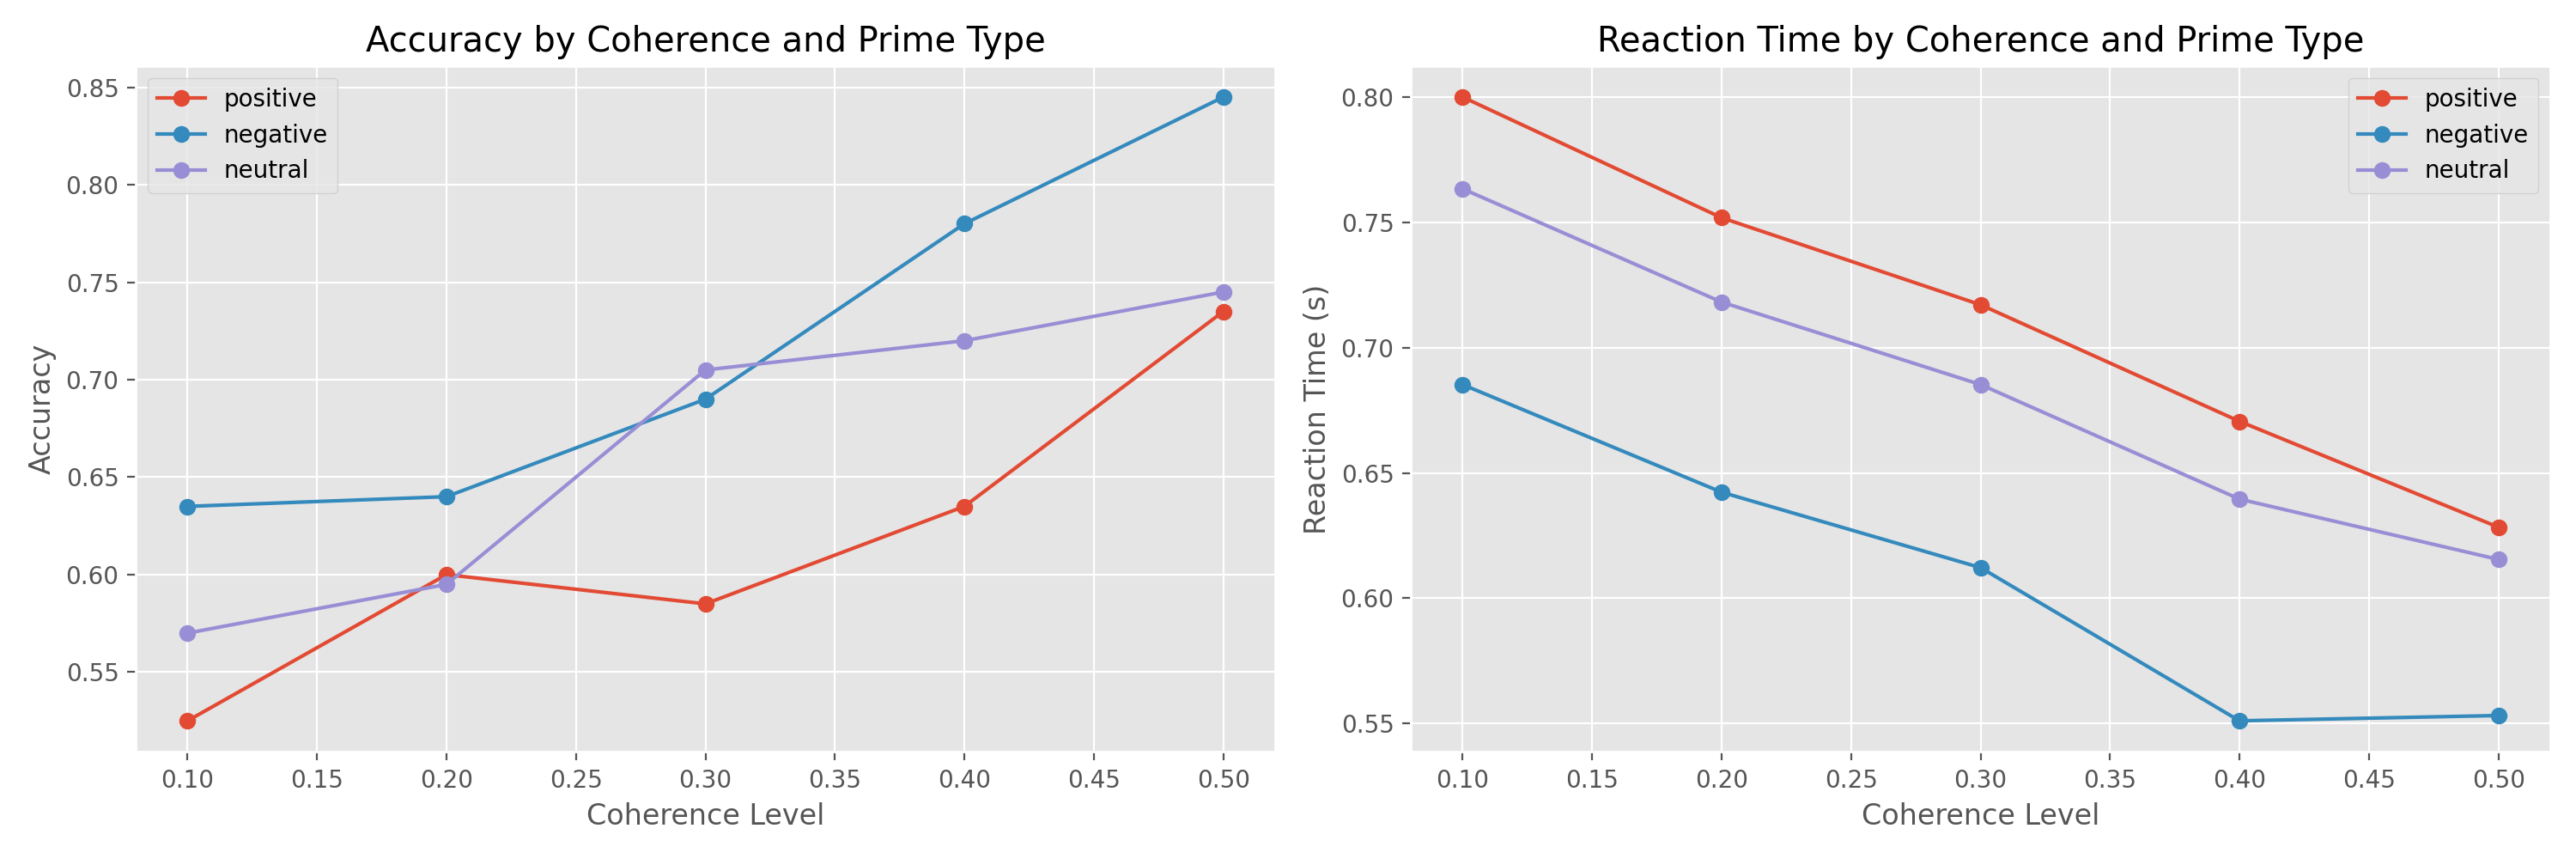

Values plotted in this chart, from the file beside it:
participant_id, trial_num, prime_type, prime_image, coherence, direction, presented, prime_duration, mask_duration, scr, pupil_size, hrv, correct, rt, accuracy
1, 1, positive, 1710, 0.4, right, True, 0.033, 0.1, 1.371, 3.722, 57.57, False, 0.5807, 0.665
1, 1, negative, 1300, 0.2, left, True, 0.033, 0.1, 2.595, 4.456, 52.06, True, 0.6911, 0.66
1, 1, neutral, 2383, 0.1, left, True, 0.033, 0.1, 2.325, 3.075, 44.78, False, 0.7584, 0.55
1, 1, neutral, 2190, 0.4, left, True, 0.033, 0.1, 2.137, 3.685, 44.77, True, 0.4298, 0.7
1, 1, positive, 1710, 0.2, left, True, 0.033, 0.1, 1.378, 3.695, 44.96, True, 0.6603, 0.57
1, 1, negative, 1300, 0.5, right, True, 0.033, 0.1, 2.718, 4.296, 43.58, True, 0.5962, 0.825
1, 1, neutral, 2383, 0.2, left, True, 0.033, 0.1, 1.664, 3.501, 53.12, False, 0.9145, 0.6
1, 1, positive, 1750, 0.1, right, True, 0.033, 0.1, 1.235, 4.277, 48.05, False, 0.666, 0.5225
1, 1, negative, 1050, 0.2, left, True, 0.033, 0.1, 4.254, 4.126, 46.11, True, 0.512, 0.66
1, 1, neutral, 2383, 0.3, right, True, 0.033, 0.1, 1.47, 3.751, 51.68, False, 0.7804, 0.65
1, 1, negative, 1300, 0.3, right, True, 0.033, 0.1, 4.161, 3.855, 55.24, True, 0.4671, 0.715
1, 1, negative, 2120, 0.5, left, True, 0.033, 0.1, 3.041, 4.838, 47.52, False, 0.4467, 0.825
1, 1, positive, 1463, 0.5, left, True, 0.033, 0.1, 1.783, 3.429, 49.63, False, 0.3782, 0.7125
1, 1, negative, 1300, 0.5, left, True, 0.033, 0.1, 1.593, 4.524, 55.76, True, 0.6862, 0.825
1, 1, neutral, 2383, 0.3, right, True, 0.033, 0.1, 2.644, 3.947, 58.62, False, 0.739, 0.65
1, 1, positive, 1750, 0.2, left, True, 0.033, 0.1, 3.362, 3.313, 63.02, False, 0.877, 0.57
1, 1, negative, 1050, 0.4, left, True, 0.033, 0.1, 2.742, 4.718, 49.43, True, 0.5349, 0.77
1, 1, negative, 1300, 0.2, left, True, 0.033, 0.1, 2.545, 5.176, 54.81, False, 0.4886, 0.66
1, 1, negative, 1300, 0.5, left, True, 0.033, 0.1, 1.739, 4.268, 42.35, True, 0.5684, 0.825
1, 1, negative, 1300, 0.1, right, True, 0.033, 0.1, 2.532, 4.763, 54, True, 0.7272, 0.605
1, 1, neutral, 2480, 0.1, right, True, 0.033, 0.1, 2.912, 3.05, 47.52, True, 0.7267, 0.55
1, 1, negative, 2683, 0.4, right, True, 0.033, 0.1, 2.362, 3.944, 54.12, True, 0.5934, 0.77
1, 1, positive, 1710, 0.1, right, True, 0.033, 0.1, 2.484, 3.474, 43, True, 0.788, 0.5225
1, 1, neutral, 2383, 0.2, left, True, 0.033, 0.1, 2.633, 3.482, 57.24, True, 0.8521, 0.6
1, 1, positive, 1010, 0.2, right, True, 0.033, 0.1, 2.105, 3.915, 43.67, True, 0.7705, 0.57
1, 1, positive, 1463, 0.1, left, True, 0.033, 0.1, 2.569, 4.376, 47.95, True, 0.8514, 0.5225
1, 1, neutral, 2190, 0.1, left, True, 0.033, 0.1, 1.674, 3.553, 51.59, False, 0.7125, 0.55
1, 1, negative, 1050, 0.2, left, True, 0.033, 0.1, 2.539, 4.683, 58.72, True, 0.8233, 0.66
1, 1, positive, 1750, 0.2, left, True, 0.033, 0.1, 2.383, 3.694, 54.19, True, 0.8026, 0.57
1, 1, negative, 1300, 0.1, right, True, 0.033, 0.1, 1.93, 4.6, 51.75, True, 0.7441, 0.605
1, 1, neutral, 2190, 0.5, left, True, 0.033, 0.1, 2.605, 3.476, 52.31, True, 0.6611, 0.75
1, 1, neutral, 2514, 0.2, left, True, 0.033, 0.1, 2.713, 3.931, 50.44, False, 0.6983, 0.6
1, 1, negative, 1050, 0.4, left, True, 0.033, 0.1, 3.747, 4.431, 47.61, True, 0.7449, 0.77
1, 1, neutral, 2190, 0.5, right, True, 0.033, 0.1, 2.85, 3.796, 42.97, True, 0.6807, 0.75
1, 1, positive, 1463, 0.4, right, True, 0.033, 0.1, 3.463, 4.43, 46.82, True, 0.67, 0.665
1, 1, negative, 1050, 0.1, right, True, 0.033, 0.1, 3.179, 5.089, 47.87, True, 0.572, 0.605
1, 1, positive, 1463, 0.3, left, True, 0.033, 0.1, 3.04, 3.574, 43.52, False, 0.7766, 0.6175
1, 1, neutral, 2383, 0.5, left, True, 0.033, 0.1, 2.966, 3.669, 56.21, False, 0.6007, 0.75
1, 1, positive, 1463, 0.5, right, True, 0.033, 0.1, 2.168, 4.306, 40.8, False, 0.5512, 0.7125
1, 1, neutral, 2190, 0.3, left, True, 0.033, 0.1, 2.992, 3.904, 53.01, False, 0.5891, 0.65
1, 1, negative, 2120, 0.5, left, True, 0.033, 0.1, 2.918, 4.457, 47.07, True, 0.6843, 0.825
1, 1, positive, 1010, 0.3, right, True, 0.033, 0.1, 3.045, 3.811, 47.66, False, 0.78, 0.6175
1, 1, positive, 1463, 0.2, right, True, 0.033, 0.1, 1.411, 3.959, 43.27, True, 0.7124, 0.57
1, 1, positive, 1010, 0.4, left, True, 0.033, 0.1, 2.377, 3.57, 48.64, True, 0.666, 0.665
1, 1, positive, 1440, 0.5, left, True, 0.033, 0.1, 2.071, 3.921, 46.74, True, 0.5606, 0.7125
1, 1, neutral, 2480, 0.1, left, True, 0.033, 0.1, 1.429, 3.395, 49.58, False, 0.8769, 0.55
1, 1, neutral, 2383, 0.1, left, True, 0.033, 0.1, 2.74, 3.856, 55.86, True, 0.7996, 0.55
1, 1, neutral, 2383, 0.2, left, True, 0.033, 0.1, 2.857, 3.367, 48.32, True, 0.601, 0.6
1, 1, neutral, 2190, 0.2, left, True, 0.033, 0.1, 1.33, 3.238, 54.48, True, 0.657, 0.6
1, 1, neutral, 2514, 0.5, right, True, 0.033, 0.1, 3.058, 3.034, 47.33, True, 0.37, 0.75
1, 1, neutral, 2210, 0.3, right, True, 0.033, 0.1, 1.414, 3.924, 55.75, True, 0.7016, 0.65
1, 1, neutral, 2383, 0.4, left, True, 0.033, 0.1, 1.977, 3.46, 41.65, True, 0.6665, 0.7
1, 1, neutral, 2210, 0.4, left, True, 0.033, 0.1, 2.288, 3.525, 43.59, True, 0.7233, 0.7
1, 1, negative, 1050, 0.4, left, True, 0.033, 0.1, 1.529, 4.002, 44.28, True, 0.6003, 0.77
1, 1, negative, 1300, 0.2, right, True, 0.033, 0.1, 3.496, 5.097, 48.46, True, 0.5903, 0.66
1, 1, negative, 1050, 0.3, left, True, 0.033, 0.1, 2.656, 4.529, 50.84, True, 0.5542, 0.715
1, 1, positive, 1463, 0.4, left, True, 0.033, 0.1, 2.27, 3.88, 49.51, True, 0.4352, 0.665
1, 1, negative, 1050, 0.3, left, True, 0.033, 0.1, 3.795, 4.632, 41.33, True, 0.6868, 0.715
1, 1, negative, 2683, 0.1, right, True, 0.033, 0.1, 2.481, 4.133, 47.52, True, 0.6049, 0.605
1, 1, neutral, 2190, 0.1, left, True, 0.033, 0.1, 1.682, 3.148, 50.2, False, 0.899, 0.55
... 2,940 more rows
